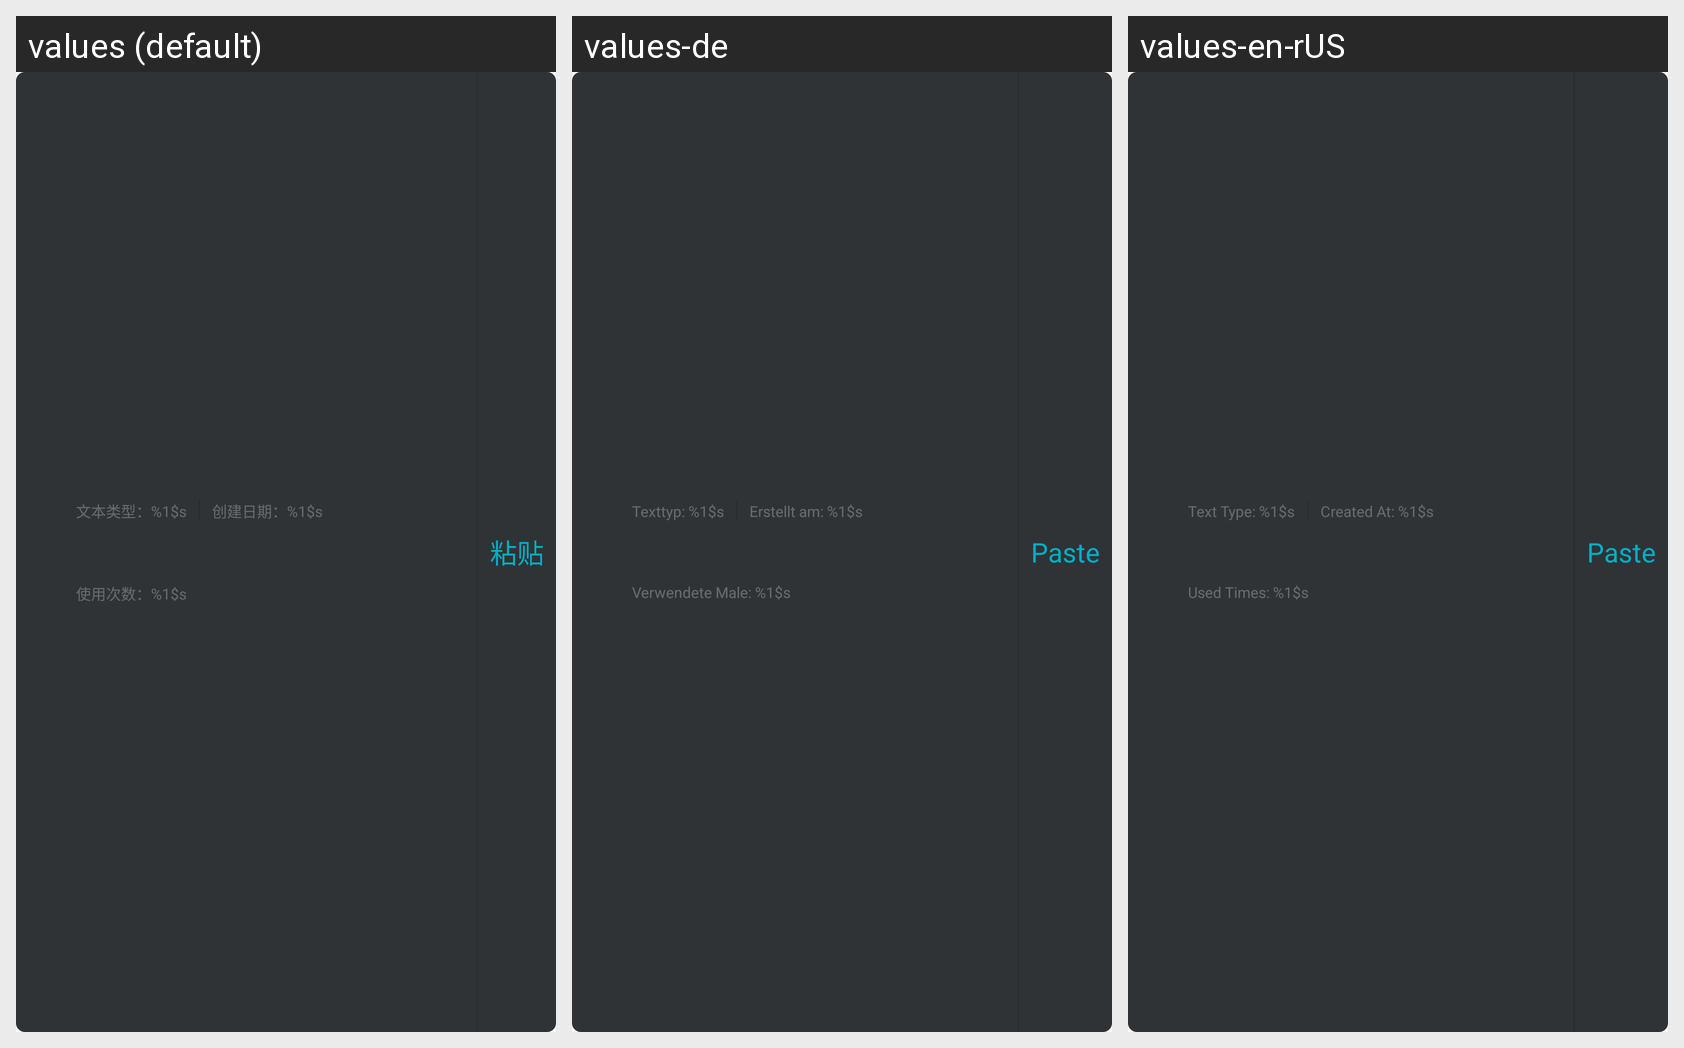

Strings drawn on this Android screen and how each of the app's shown locales translates them:
Android screen res/layout/input_favorite_view.xml rendered under 3 locales, left to right: values (default), values-de, values-en-rUS. Device: Nexus 5 (rendered at 1080×1920; each locale shown at half size, 540×960, under a caption strip naming it); theme Theme.Kuaizi.IME.Night.
Strings drawn on this screen, with the default value and each locale's value (text and hints the layout hard-codes, and strings that could not be matched under every locale, appear in the picture but are not listed):

label_text_type
  values: 文本类型：%1$s
  values-de: Texttyp: %1$s
  values-en-rUS: Text Type: %1$s

label_created_at
  values: 创建日期：%1$s
  values-de: Erstellt am: %1$s
  values-en-rUS: Created At: %1$s

label_used_count
  values: 使用次数：%1$s
  values-de: Verwendete Male: %1$s
  values-en-rUS: Used Times: %1$s

btn_paste
  values: 粘贴
  values-de: Paste
  values-en-rUS: Paste
